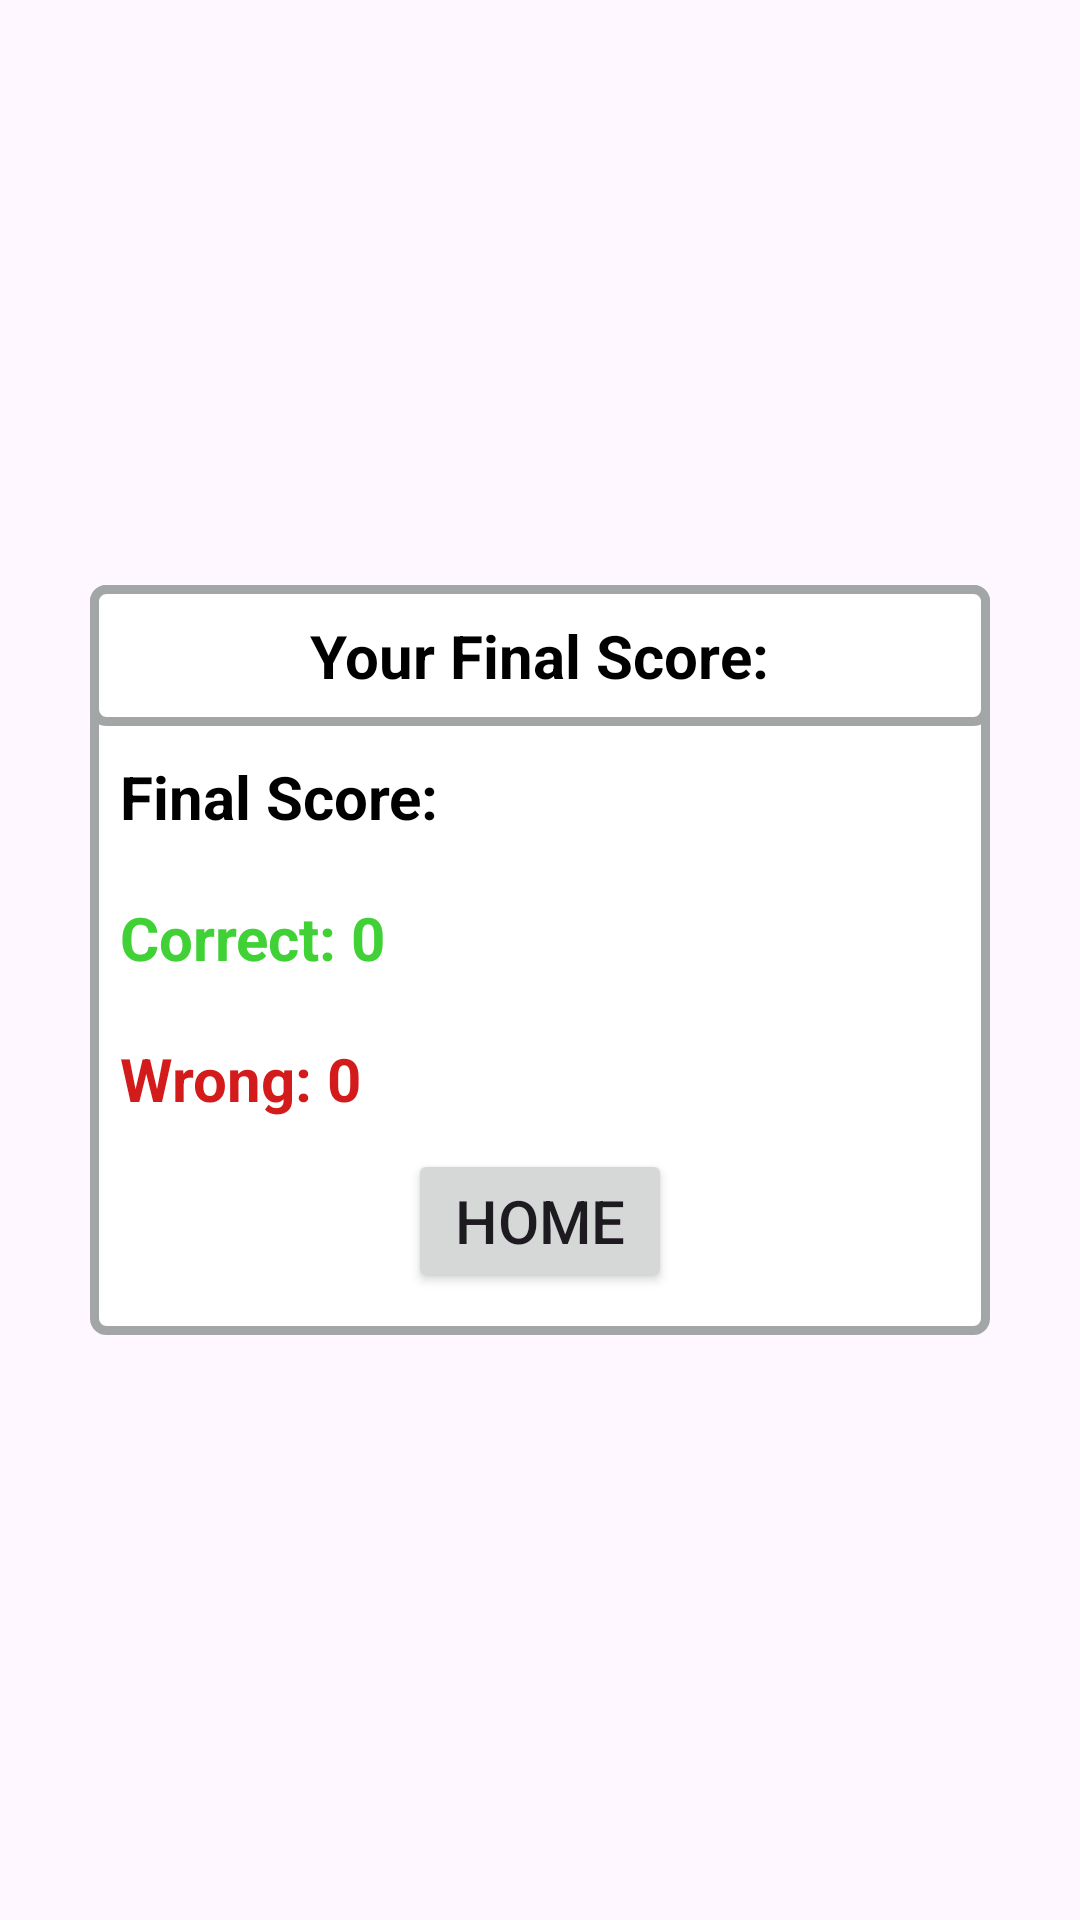

Layout XML and referenced resources for this Android screen:
<!-- AndroidManifest.xml: application theme Theme.Adaptivegamifiedlearningsystem -->
<!-- res/layout/final_score_dialogue.xml -->
<?xml version="1.0" encoding="utf-8"?>
<LinearLayout xmlns:android="http://schemas.android.com/apk/res/android"
    android:orientation="vertical"
    android:layout_width="match_parent"
    android:layout_gravity="center"
    android:gravity="center"
    android:layout_height="match_parent">

    <LinearLayout
        android:layout_width="300dp"
        android:layout_height="250dp"
        android:layout_gravity="center"
        android:orientation="vertical"
        android:background="@drawable/buttons_background">

        <LinearLayout
            android:layout_width="match_parent"
            android:layout_height="wrap_content"
            android:background="@drawable/buttons_background"
            android:orientation="vertical">

            <TextView
                android:layout_width="wrap_content"
                android:layout_height="wrap_content"
                android:layout_gravity="center"
                android:padding="10dp"
                android:text="Your Final Score:"
                android:textStyle="bold"
                android:textSize="20sp"
                android:textColor="#000000">
            </TextView>

        </LinearLayout>

        <TextView
            android:id="@+id/txtFinalScore"
            android:layout_width="wrap_content"
            android:layout_height="wrap_content"
            android:padding="10dp"
            android:text="Final Score:"
            android:textStyle="bold"
            android:textSize="20sp"
            android:textColor="#000000">
        </TextView>

        <TextView
            android:id="@+id/txtCorrect"
            android:layout_width="wrap_content"
            android:layout_height="wrap_content"
            android:padding="10dp"
            android:text="Correct: 0"
            android:textColor="#3FD135"
            android:textSize="20sp"
            android:textStyle="bold" />

        <TextView
            android:id="@+id/txtIncorrect"
            android:layout_width="wrap_content"
            android:layout_height="wrap_content"
            android:padding="10dp"
            android:text="Wrong: 0"
            android:textColor="#D31B1B"
            android:textSize="20sp"
            android:textStyle="bold" />

        <Button
            android:id="@+id/btnFinalScore"
            android:layout_width="wrap_content"
            android:layout_height="wrap_content"
            android:text="Home"
            android:textSize="20sp"
            android:layout_gravity="center">
        </Button>

    </LinearLayout>

</LinearLayout>
<!-- resources referenced by this layout -->
<resources>
  <!-- drawable buttons_background (drawable) -->
  <?xml version="1.0" encoding="utf-8"?>
  <shape
      xmlns:android="http://schemas.android.com/apk/res/android"
      android:shape="rectangle">
  
      <corners android:radius="4dp"/>
  
      <solid android:color="#FFFFFF"/>
  
      <stroke
          android:width="3dp"
          android:color="#A3A6A6"/>
  
  </shape>
  <style name="Theme.Adaptivegamifiedlearningsystem" parent="Base.Theme.Adaptivegamifiedlearningsystem" />
  <style name="Base.Theme.Adaptivegamifiedlearningsystem" parent="Theme.Material3.DayNight.NoActionBar">
          
          
      </style>
</resources>
